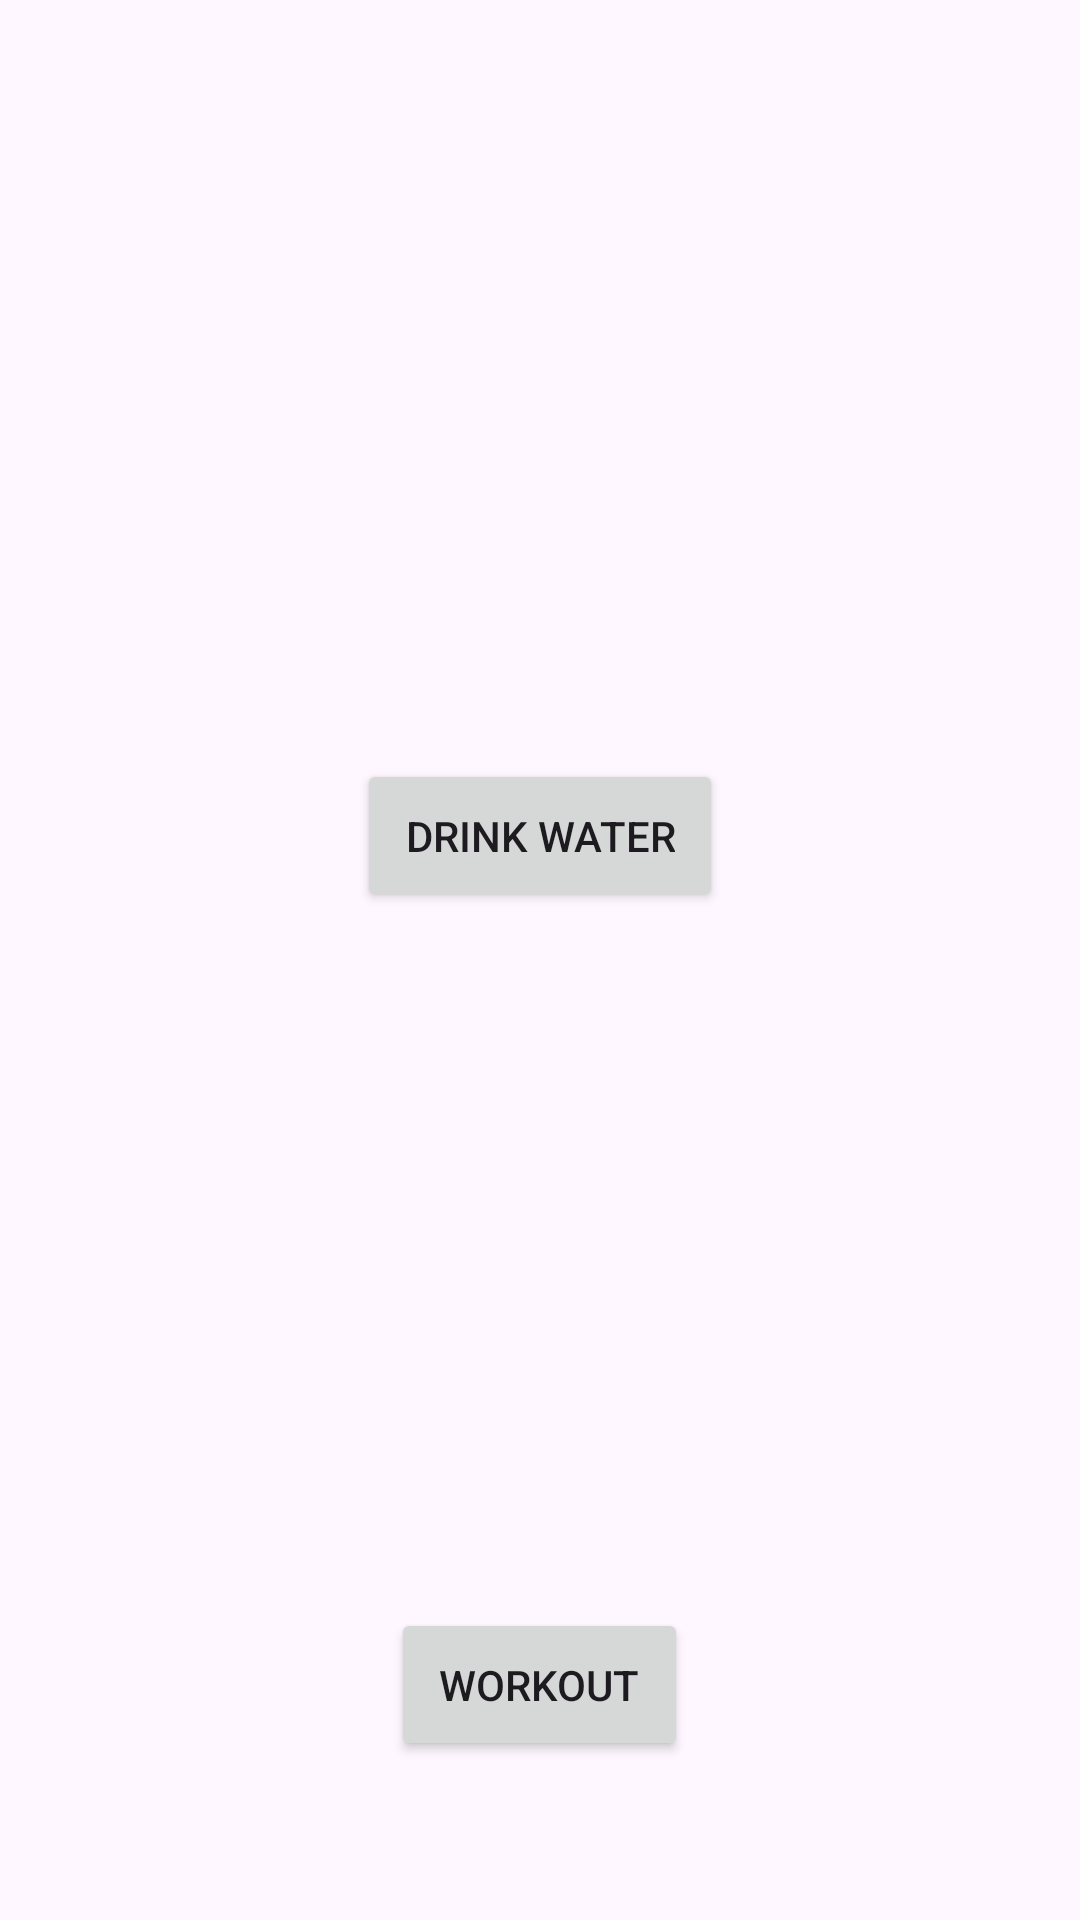

Layout XML and referenced resources for this Android screen:
<!-- AndroidManifest.xml: application theme Theme.Helbred -->
<!-- res/layout/activity_reminder.xml -->
<LinearLayout
    xmlns:android="http://schemas.android.com/apk/res/android"
    android:layout_width="match_parent"
    android:layout_height="match_parent"
    android:orientation="vertical"
    android:gravity="center">

    
    <ImageView
        android:layout_width="200dp"
        android:layout_height="200dp"
        android:src="@drawable/water_picture"
        android:layout_gravity="center_horizontal" />

    
    <Button
        android:id="@+id/btnDrinkWater"
        android:layout_width="wrap_content"
        android:layout_height="wrap_content"
        android:text="Drink Water"
        android:padding="16dp"
        android:onClick="drinkWater" />

    
    <ImageView
        android:layout_width="200dp"
        android:layout_height="200dp"
        android:src="@drawable/gym_picture"
        android:layout_gravity="center_horizontal"
        android:layout_marginTop="32dp" />

    
    <Button
        android:id="@+id/btnWorkout"
        android:layout_width="wrap_content"
        android:layout_height="wrap_content"
        android:text="Workout"
        android:padding="16dp"
        android:onClick="workout" />

</LinearLayout>
<!-- resources referenced by this layout -->
<resources>
  <style name="Theme.Helbred" parent="Base.Theme.Helbred" />
  <style name="Base.Theme.Helbred" parent="Theme.Material3.DayNight.NoActionBar">
          
          
      </style>
</resources>
